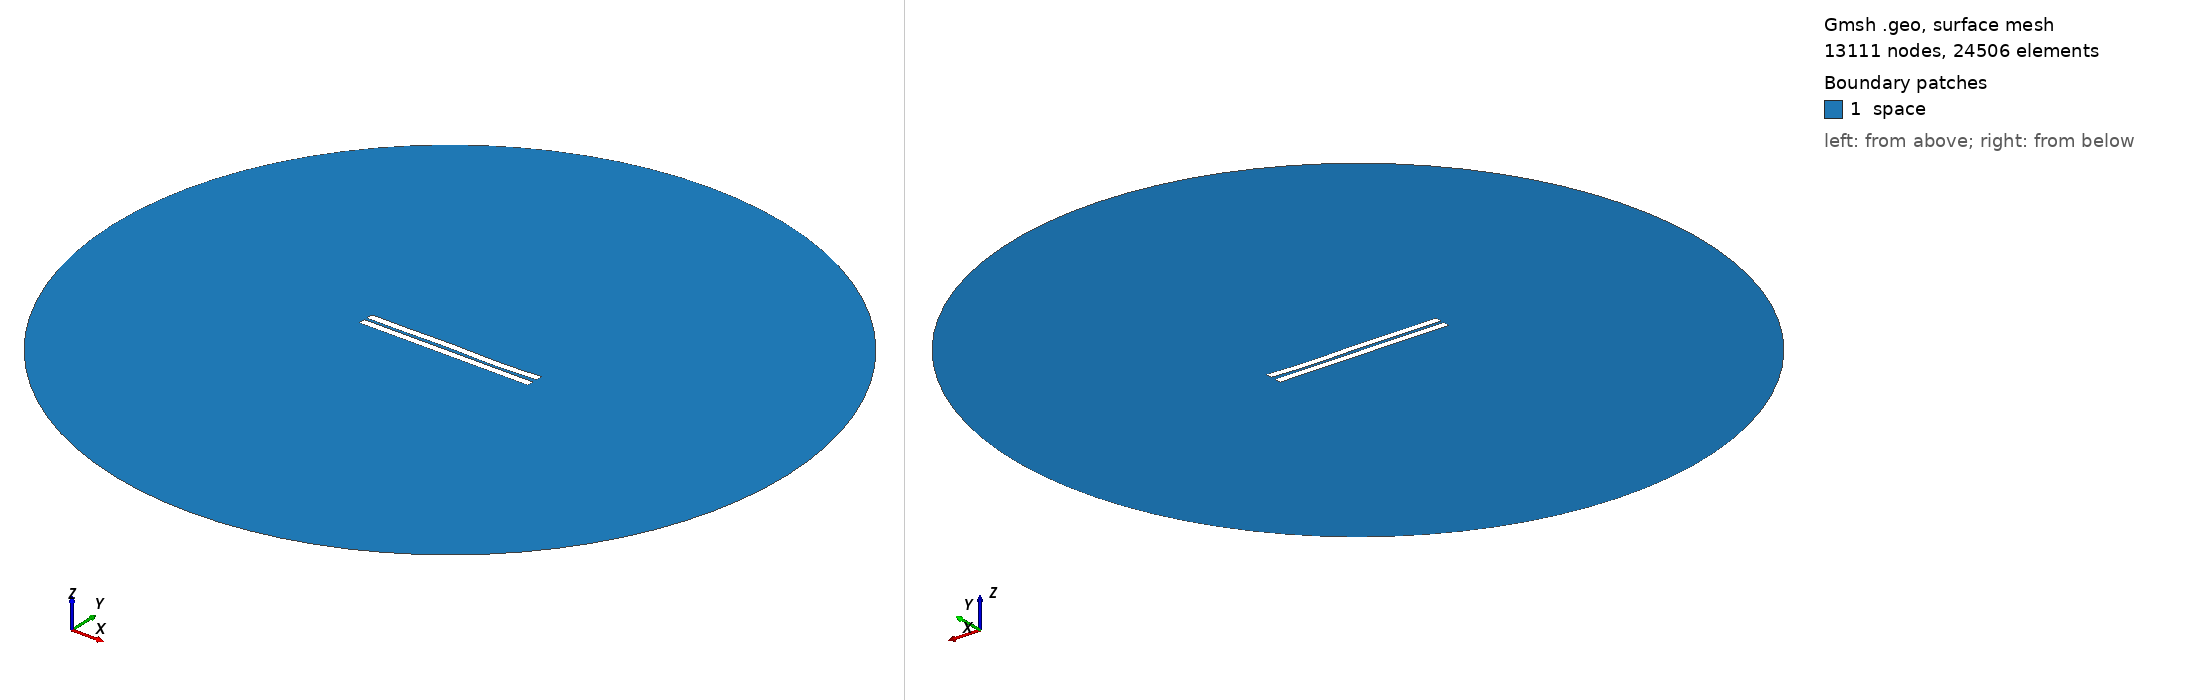

Gmsh geometry script, surface-meshed: 13111 nodes, 24506 surface elements. Boundary patches (legend numbers): 1 space. Left view from above one corner, right view from below the opposite corner. Legend entries are the model's physical surfaces. The drawing asked Gmsh for element sizes between 1% and 20% of the model's largest extent; the script's own settings can give other sizes.

=== 1071.geo (drawn) ===
//---------------------------------------
// Geometry kernel
//---------------------------------------

SetFactory("OpenCASCADE");



//---------------------------------------
// Parameters of the geometry
//---------------------------------------

// Overetch of the upper plate
overetch = 0.0;

// Distance between the plates
distance = 1.75;

// Discretization over the x axis (for the deformation)
nx = 50; 

// Length of the plate
L = 100 - overetch; 

// Number of modes
n = 4; 

// 1st mode coefficient
coeff(1) = 0.07499999999999998;
beta(1) = 0.596864 * 3.1415926535 / L;

// 2nd mode coefficient
coeff(2) = 0.0;
beta(2) = 1.49418 * 3.1415926535 / L;

// 3rd mode coefficient
coeff(3) = 0.15;
beta(3) = 2.50025 * 3.1415926535 / L;

// 4th mode coefficient
coeff(4) = -0.15;
beta(4) = 3.49999 * 3.1415926535 / L;



//---------------------------------------
// Upper plate (deformed rectangle)
//---------------------------------------

// Coordiantes of the upper plate
xmin = -50;
xmax = 50 - overetch;

// Height of the upper plate
yheight = 4 - 2 * overetch;

// Indexes of the points
UpperID[] = {};
LowerID[] = {};
LeftID[] = {};
RightID[] = {};

// Point index
p = 1;

// Horizontal edges
For i In {1:nx}
    x = xmin + (i-1)*(xmax - xmin)/(nx-1);

    y_bottom = distance / 2 + overetch;
    For j In {1:n}
        C = (Cosh(beta(j)*L) + Cos(beta(j)*L)) / (Sinh(beta(j)*L) + Sin(beta(j)*L));
        y_bottom  = y_bottom + coeff(j) * (Cosh(beta(j)*(x+50)) - Cos(beta(j)*(x+50)) - C * (Sinh(beta(j)*(x+50)) - Sin(beta(j)*(x+50))));
    EndFor

    y_top = y_bottom + yheight;

    Point(p) = {x, y_top, 0, 1.0};
    UpperID[i] = p;
    p = p + 1;

    Point(p) = {x, y_bottom, 0, 1.0};
    LowerID[i] = p;
    p = p + 1;
EndFor

// Create point lists
UpperPts[] = {}; LowerPts[] = {};
For i In {1:nx}
  UpperPts[] += {UpperID[i]};
  LowerPts[] += {LowerID[i]};
EndFor

// Build splines
Spline(1) = {UpperPts[]};
Spline(2) = {LowerPts[]};
Line(3) = {LowerPts[nx-1], UpperPts[nx-1]};
Line(4) = {LowerPts[0], UpperPts[0]};

// Build the plane surface
Curve Loop(1) = {2, 3, -1, -4};
Plane Surface(1) = {1};



//---------------------------------------
// Lower plate (rectangle)
//---------------------------------------

// Vertices
Point(1001) = {-50, -1, 0, 1.0};
Point(1002) = { 50, -1, 0, 1.0};
Point(1003) = { 50,  -5, 0, 1.0};
Point(1004) = {-50,  -5, 0, 1.0};

// Edges
Line(5) = {1001, 1002};
Line(6) = {1002, 1003};
Line(7) = {1003, 1004};
Line(8) = {1004, 1001};

// Plane surface
Line Loop(2) = {5, 6, 7, 8};
Plane Surface(2) = {2}; 



//---------------------------------------
// Outer (fictious) boundary
//---------------------------------------

// Points
Point(1005) = {0, 0, 0};       // Center
Point(1006) = {200, 0, 0};     // Start point
Point(1007) = {0, 200, 0};     // 90 degrees
Point(1008) = {-200, 0, 0};    // 180 degrees
Point(1009) = {0, -200, 0};    // 270 degrees

// Circle arcs (each needs start, center, end)
Circle(9) = {1006, 1005, 1007};
Circle(10) = {1007, 1005, 1008};
Circle(11) = {1008, 1005, 1009};
Circle(12) = {1009, 1005, 1006};

// Plane surface for the entire domain
Curve Loop(3) = {9, 10, 11, 12};
Surface(3) = {3};

// Subtract the plates from the whole domain to obtain the actual domain where we want to solve the equations
BooleanDifference{ Surface{3}; Delete; }{ Surface{1}; Surface{2}; Delete; }




//---------------------------------------
// Transfinite Lines/Curves
//---------------------------------------

// Set the number of points on the boundaries
r = 7;

// Plates
Transfinite Curve {1, 2} = 50*r Using Progression 1;
Transfinite Curve {3, 4} = 2*r Using Progression 1;
Transfinite Line {5, 7} = 50*r Using Progression 1;
Transfinite Line {6, 8} = 2*r Using Progression 1;

// Outer boundary
Transfinite Line {9, 10, 11, 12} = 20 Using Progression 1;



//---------------------------------------
// Physical groups
//---------------------------------------                

// Physical curves (boundaries)
Physical Line("force_segment", 10) = {2};
Physical Line("upper_plate", 11) = {1, 3, 4};
Physical Line("lower_plate", 12) = {5, 6, 7, 8};
Physical Line("boundary", 20) = {9, 10, 11, 12};

// Physical Surfaces
Physical Surface("space", 30) = {3};



//---------------------------------------
// 6. Generate the Mesh
//---------------------------------------

// 2D mesh generation
Mesh 2;
